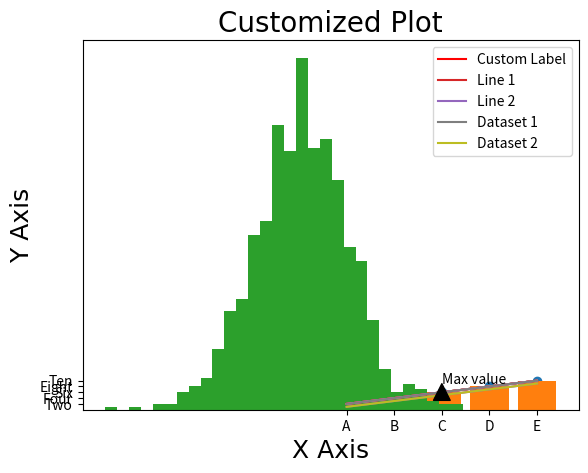
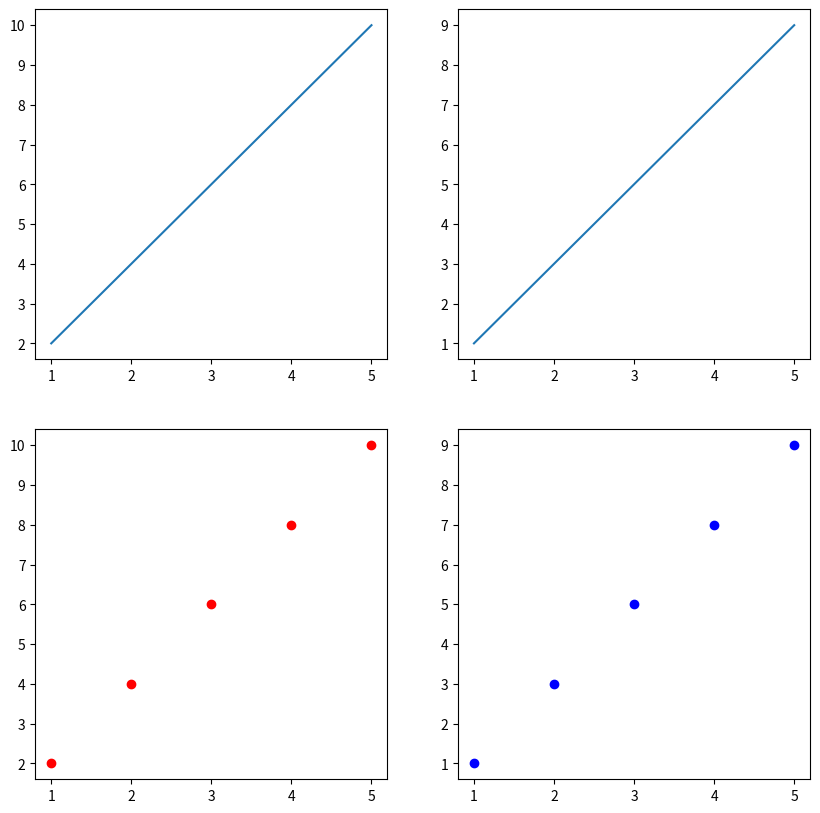

Python code for these plots, in order:
import matplotlib.pyplot as plt

# Data for the plot
x = [1, 2, 3, 4, 5]
y = [2, 4, 6, 8, 10]

# Create the plot
plt.plot(x, y)

# Add title and labels
plt.title('Simple Line Plot')
plt.xlabel('X Axis')
plt.ylabel('Y Axis')

# Display the plot
plt.show()

import matplotlib.pyplot as plt

# Data for the plot
x = [1, 2, 3, 4, 5]
y = [2, 4, 6, 8, 10]

# Create the plot with custom color and label
plt.plot(x, y, color='red', label='Custom Label')

# Add title and labels
plt.title('Customized Line Plot')
plt.xlabel('X Axis')
plt.ylabel('Y Axis')

# Add legend
plt.legend()

# Display the plot
plt.show()

import matplotlib.pyplot as plt

# Data for the plot
x = [1, 2, 3, 4, 5]
y = [2, 4, 6, 8, 10]

# Create the plot
plt.plot(x, y)

# Display the plot
plt.show()

import matplotlib.pyplot as plt

# Data for the plot
x = [1, 2, 3, 4, 5]
y = [2, 4, 6, 8, 10]

# Create the plot
plt.scatter(x, y)

# Display the plot
plt.show()

import matplotlib.pyplot as plt

# Data for the plot
x = [1, 2, 3, 4, 5]
y = [2, 4, 6, 8, 10]

# Create the plot
plt.bar(x, y)

# Display the plot
plt.show()

import matplotlib.pyplot as plt
import numpy as np

# Data for the plot
data = np.random.randn(1000)

# Create the plot
plt.hist(data, bins=30)

# Display the plot
plt.show()

import matplotlib.pyplot as plt

# Data for the plot
x = [1, 2, 3, 4, 5]
y1 = [2, 4, 6, 8, 10]
y2 = [1, 3, 5, 7, 9]

# Create the plot
plt.plot(x, y1, label='Line 1')
plt.plot(x, y2, label='Line 2')

# Add legend
plt.legend()

# Add annotation
plt.annotate('Max value', xy=(3, 9), xytext=(3, 9), arrowprops=dict(facecolor='black', shrink=0.05))

# Display the plot
plt.show()

import matplotlib.pyplot as plt

# Data for the plot
x = [1, 2, 3, 4, 5]
y = [2, 4, 6, 8, 10]

# Create the plot
plt.plot(x, y)

# Change font size and style for title and labels
plt.title('Customized Plot', fontsize=20, fontname='Arial')
plt.xlabel('X Axis', fontsize=18, fontname='Arial')
plt.ylabel('Y Axis', fontsize=18, fontname='Arial')

# Display the plot
plt.show()

import matplotlib.pyplot as plt

# Data for the plot
x = [1, 2, 3, 4, 5]
y = [2, 4, 6, 8, 10]

# Create the plot
plt.plot(x, y)

# Customize axis labels and ticks
plt.xticks([1, 2, 3, 4, 5], ['A', 'B', 'C', 'D', 'E'])
plt.yticks([2, 4, 6, 8, 10], ['Two', 'Four', 'Six', 'Eight', 'Ten'])

# Display the plot
plt.show()

import matplotlib.pyplot as plt

# Data for the plot
x = [1, 2, 3, 4, 5]
y1 = [2, 4, 6, 8, 10]
y2 = [1, 3, 5, 7, 9]

# Create the plot
plt.plot(x, y1, label='Dataset 1')
plt.plot(x, y2, label='Dataset 2')

# Add legend
plt.legend()

# Display the plot
plt.show()

import matplotlib.pyplot as plt

# Data for the plot
x = [1, 2, 3, 4, 5]
y1 = [2, 4, 6, 8, 10]
y2 = [1, 3, 5, 7, 9]

# Create the figure and subplots
fig, axs = plt.subplots(2, 2, figsize=(10, 10))

# Plot data on each subplot
axs[0, 0].plot(x, y1)
axs[0, 1].plot(x, y2)
axs[1, 0].plot(x, y1, 'ro')
axs[1, 1].plot(x, y2, 'bo')

# Display the plot
plt.show()